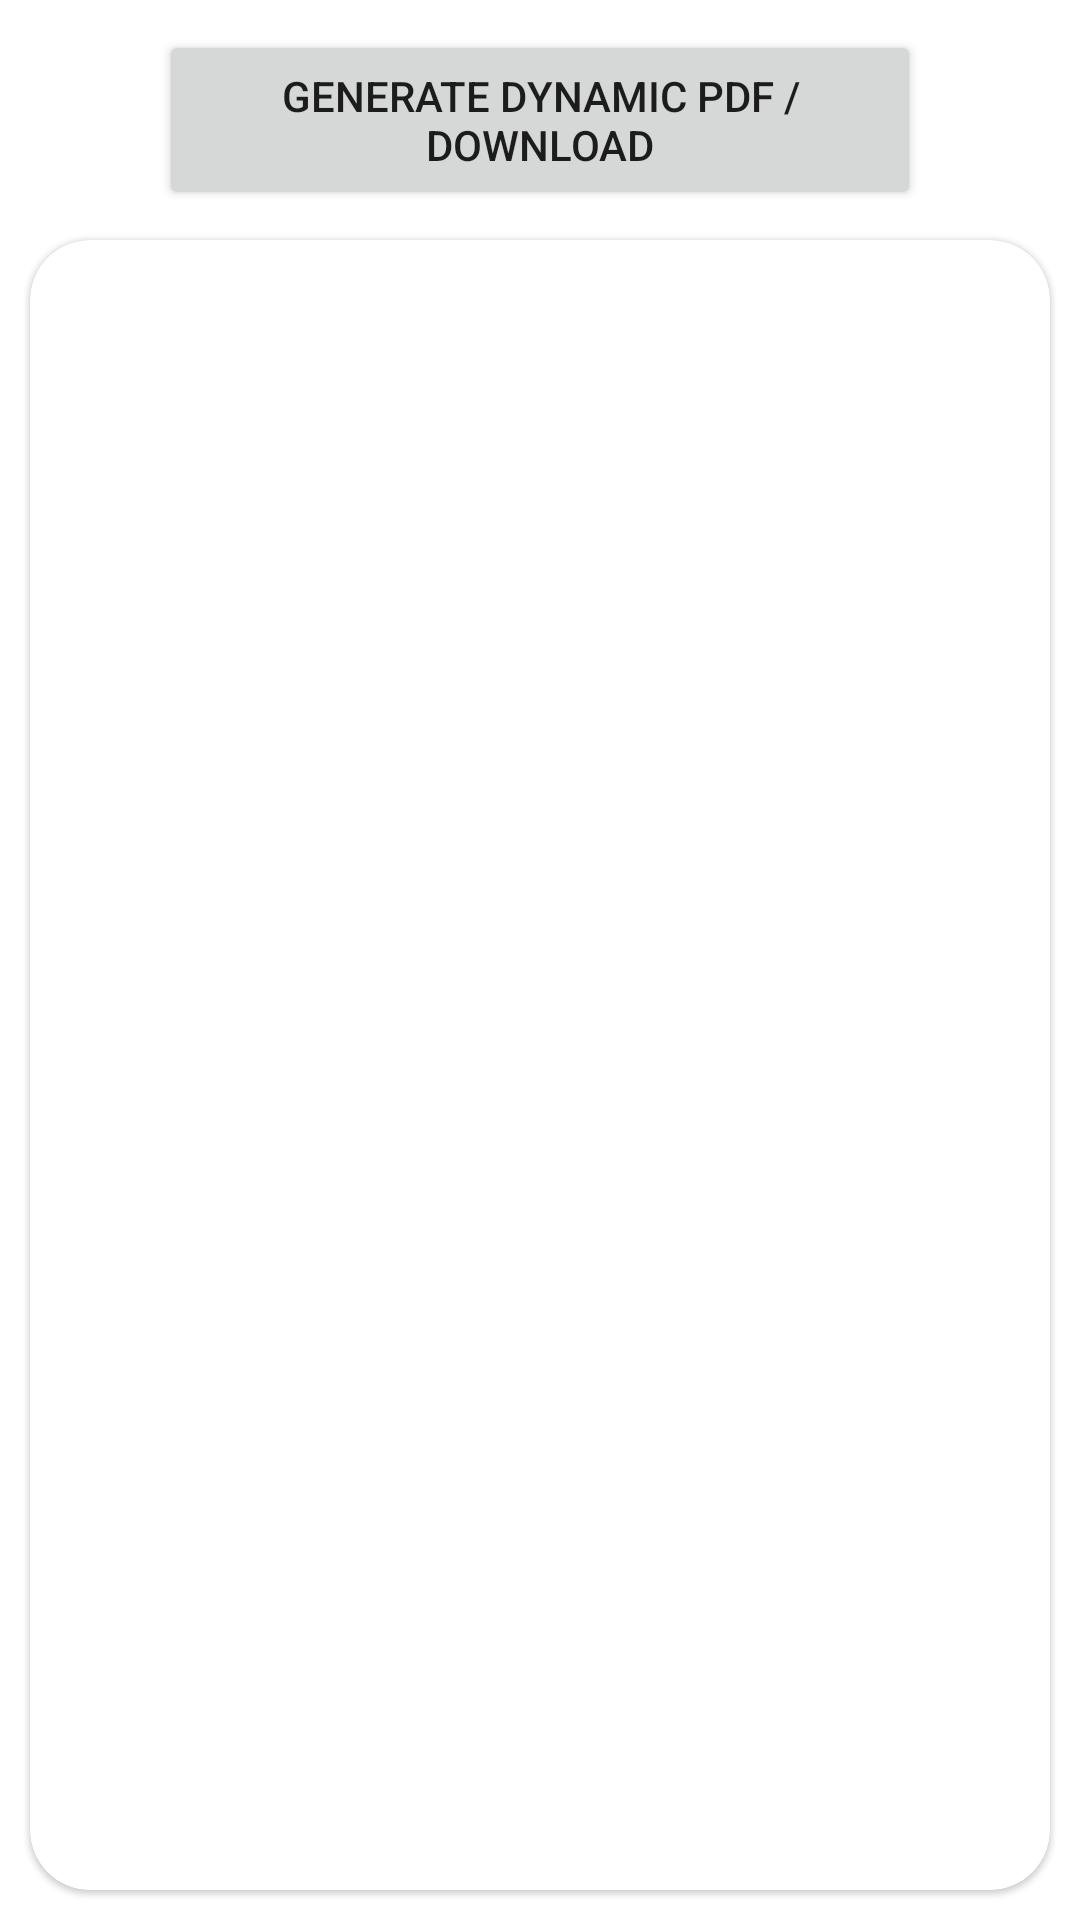

This screen was rendered from an Android layout file. Write that file and the resources it references.
<!-- AndroidManifest.xml: application theme Theme.PDFGenerateSample -->
<!-- res/layout/activity_main.xml -->
<?xml version="1.0" encoding="utf-8"?>
<LinearLayout xmlns:android="http://schemas.android.com/apk/res/android"
    xmlns:app="http://schemas.android.com/apk/res-auto"
    xmlns:tools="http://schemas.android.com/tools"
    android:layout_width="match_parent"
    android:orientation="vertical"
    android:layout_height="match_parent"
    tools:context=".MainActivity">



    <Button
        android:id="@+id/generateDynamicPDF"
        android:layout_width="254dp"
        android:layout_height="60dp"
        android:layout_gravity="center"
        android:gravity="center"
        android:onClick="generateDynamicPDF"
        android:text="Generate Dynamic PDF / Download"
        app:layout_constraintEnd_toEndOf="parent"
        android:layout_marginTop="10dp"
        app:layout_constraintHorizontal_bias="0.496"
        app:layout_constraintStart_toStartOf="parent"
        tools:layout_editor_absoluteY="186dp"
        tools:ignore="MissingConstraints,OnClick" />


    <com.google.android.material.card.MaterialCardView

        android:layout_width="match_parent"
        android:id="@+id/cardView"
        android:elevation="20dp"
        app:cardCornerRadius="20dp"
        android:layout_weight="1"
        android:layout_margin="10dp"
        android:layout_height="0dp">
        <androidx.recyclerview.widget.RecyclerView
            android:id="@+id/recyclerView"
            android:layout_width="match_parent"
            android:layout_marginTop="20dp"
            android:layout_height="match_parent"
            android:layout_margin="2dp"
            />

    </com.google.android.material.card.MaterialCardView>

</LinearLayout>
<!-- resources referenced by this layout -->
<resources>
  <style name="Theme.PDFGenerateSample" parent="Theme.MaterialComponents.DayNight.DarkActionBar">
          
          <item name="colorPrimary">@color/purple_500</item>
          <item name="colorPrimaryVariant">@color/purple_700</item>
          <item name="colorOnPrimary">@color/white</item>
          
          <item name="colorSecondary">@color/teal_200</item>
          <item name="colorSecondaryVariant">@color/teal_700</item>
          <item name="colorOnSecondary">@color/black</item>
          
          <item name="android:statusBarColor" tools:targetApi="l">?attr/colorPrimaryVariant</item>
          
      </style>
  <!-- not gathered from this repository: default colours our renderer supplied (Android Studio template values) -->
  <color name="purple_500">#FF6200EE</color>
  <color name="purple_700">#FF3700B3</color>
  <color name="teal_200">#FF03DAC5</color>
  <color name="teal_700">#FF018786</color>
  <color name="black">#FF000000</color>
  <color name="white">#FFFFFFFF</color>
</resources>
